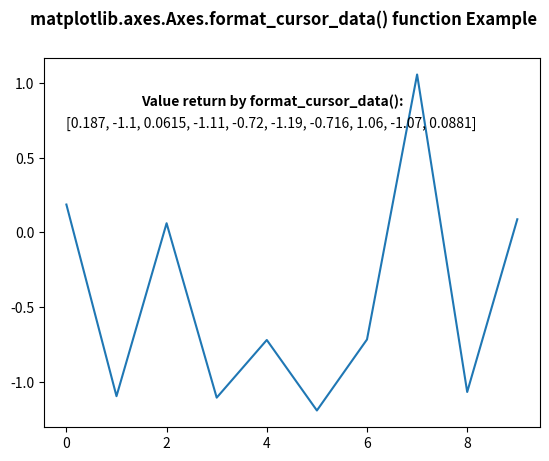

Write Python code to recreate this figure.
# Implementation of matplotlib function
import numpy as np
import matplotlib.pyplot as plt

np.random.seed(10 ** 7)
geeksx = np.random.randn(10)

fig, ax = plt.subplots()
ax.plot(geeksx)

ax.text(1.5, 0.85, "Value return by format_cursor_data():",
        fontweight="bold")

ax.text(0, 0.7, ax.format_cursor_data(geeksx))

fig.suptitle('matplotlib.axes.Axes.format_cursor_data() \
function Example', fontweight="bold")

plt.show()
